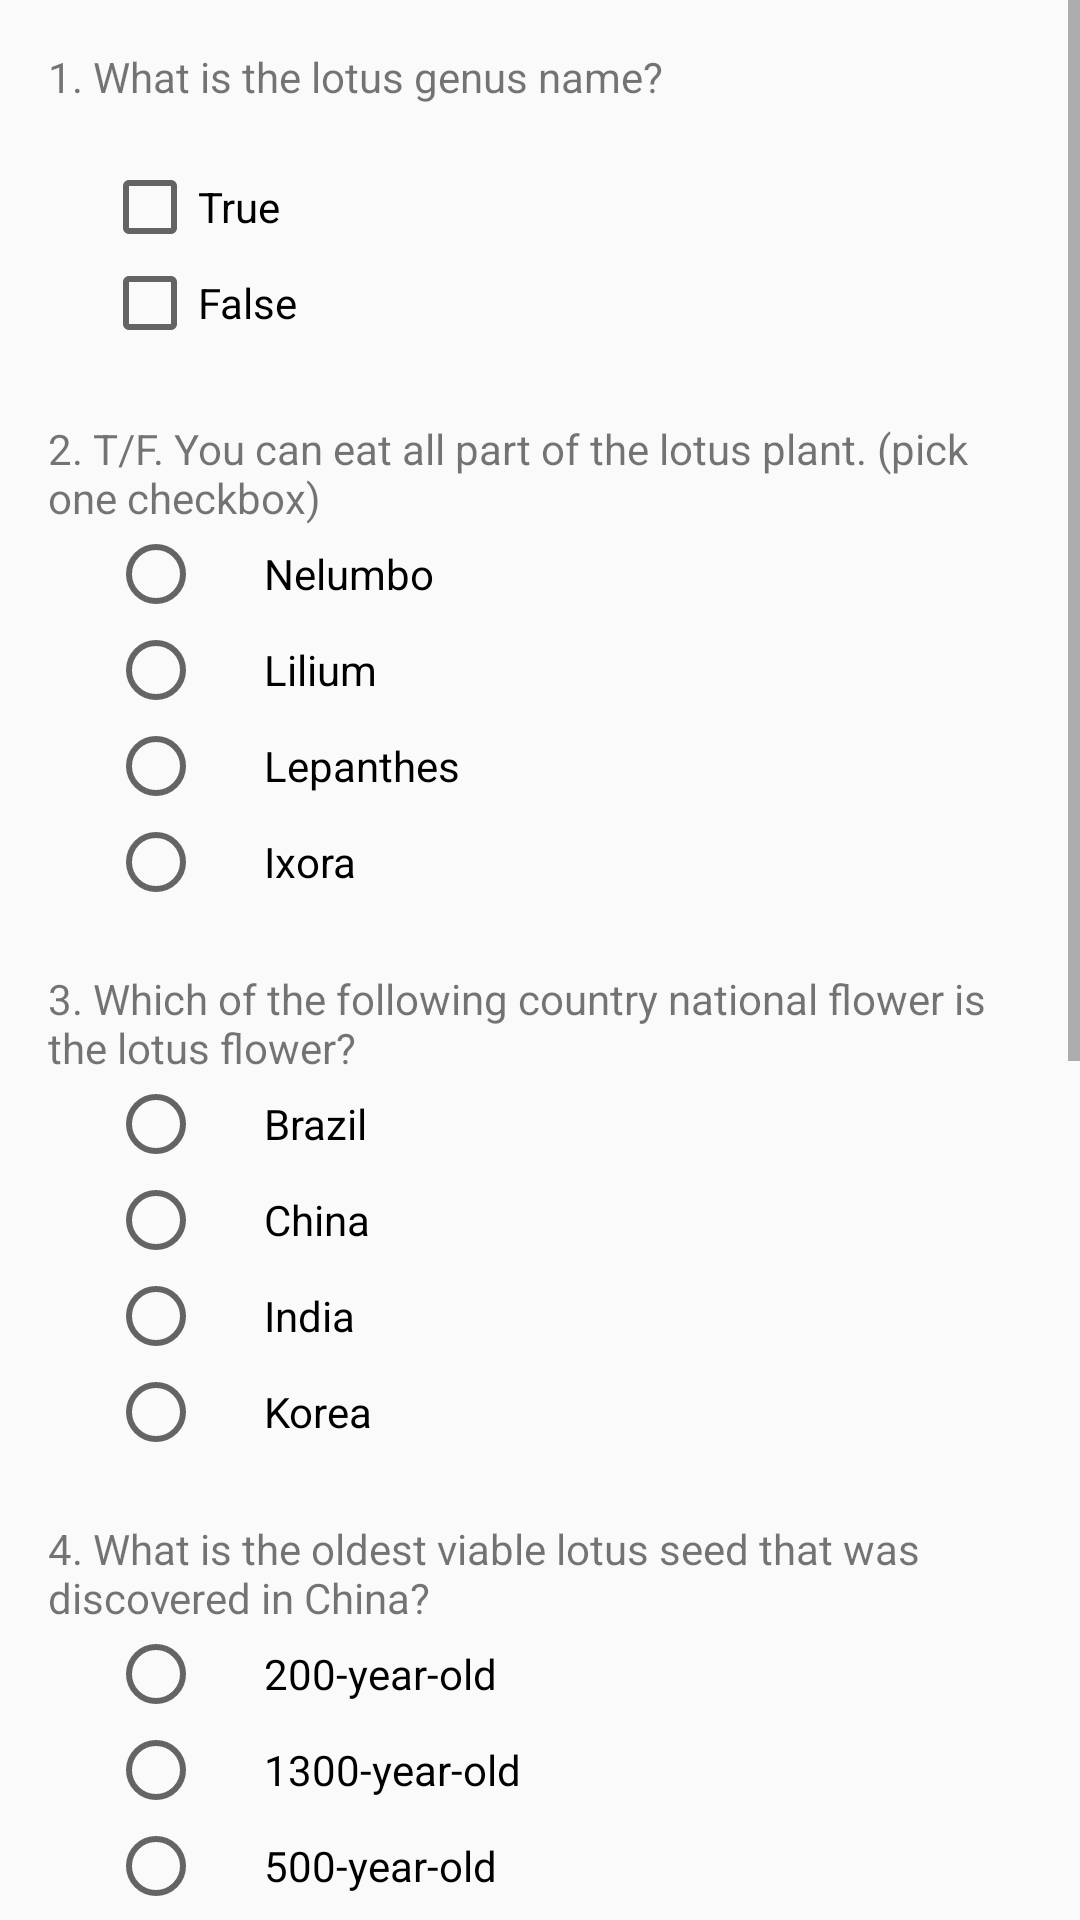

This screen was rendered from an Android layout file. Write that file and the resources it references.
<!-- AndroidManifest.xml: application theme AppTheme -->
<!-- res/layout/activity_questions.xml -->
<?xml version="1.0" encoding="utf-8"?>
<ScrollView
    android:layout_height="match_parent"
    android:layout_width="match_parent"
    xmlns:android="http://schemas.android.com/apk/res/android">

    <LinearLayout
        android:layout_width="match_parent"
        android:layout_height="match_parent"
        android:orientation="vertical"
        android:layout_margin="16sp">


        
        <TextView
            android:layout_width="wrap_content"
            android:layout_height="wrap_content"
            android:text="@string/question1"/>

        <LinearLayout
            android:layout_width="match_parent"
            android:layout_height="match_parent"
            android:orientation="vertical"
            android:layout_margin="18sp">

            <CheckBox
                android:id="@+id/question1_a"
                android:layout_width="wrap_content"
                android:layout_height="wrap_content"
                android:text="@string/question1_a"
                android:layout_centerHorizontal="true"
                android:onClick="onCheckboxClicked"/>

            <CheckBox
                android:id="@+id/question1_b"
                android:layout_width="wrap_content"
                android:layout_height="wrap_content"
                android:text="@string/question1_b"
                android:checked="false"
                android:onClick="onCheckboxClicked"
                android:layout_marginBottom="5dp"/>
        </LinearLayout>

        
        <TextView
            android:layout_width="wrap_content"
            android:layout_height="wrap_content"
            android:text="@string/question2"/>
        <RadioGroup
            android:layout_width="wrap_content"
            android:layout_height="wrap_content"
            android:orientation="vertical"
            android:layout_marginLeft="20sp">
            <RadioButton
                android:id="@+id/question2_a"
                android:layout_width="wrap_content"
                android:layout_height="wrap_content"
                android:paddingLeft="20sp"
                android:text="@string/question2_a"
                android:onClick="onRadioButtonQuestion2"/>
            <RadioButton
                android:id="@+id/question2_b"
                android:layout_width="wrap_content"
                android:layout_height="wrap_content"
                android:paddingLeft="20sp"
                android:text="@string/question2_b"
                android:onClick="onRadioButtonQuestion2"/>
            <RadioButton
                android:id="@+id/question2_c"
                android:layout_width="wrap_content"
                android:layout_height="wrap_content"
                android:paddingLeft="20sp"
                android:text="@string/question2_c"
                android:onClick="onRadioButtonQuestion2"/>
            <RadioButton
                android:id="@+id/question2_d"
                android:layout_width="wrap_content"
                android:layout_height="wrap_content"
                android:paddingLeft="20sp"
                android:text="@string/question2_d"
                android:onClick="onRadioButtonQuestion2"
                android:layout_marginBottom="20dp"/>

        </RadioGroup>
        
        <TextView
            android:layout_width="wrap_content"
            android:layout_height="wrap_content"
            android:text="@string/question3"/>
        <RadioGroup
            android:layout_width="wrap_content"
            android:layout_height="wrap_content"
            android:orientation="vertical"
            android:layout_marginLeft="20sp">
            <RadioButton
                android:id="@+id/question3_a"
                android:layout_width="wrap_content"
                android:layout_height="wrap_content"
                android:paddingLeft="20sp"
                android:text="@string/question3_a"
                android:onClick="onRadioButtonQuestion3"/>
            <RadioButton
                android:id="@+id/question3_b"
                android:layout_width="wrap_content"
                android:layout_height="wrap_content"
                android:paddingLeft="20sp"
                android:text="@string/question3_b"
                android:onClick="onRadioButtonQuestion3"/>
            <RadioButton
                android:id="@+id/question3_c"
                android:layout_width="wrap_content"
                android:layout_height="wrap_content"
                android:paddingLeft="20sp"
                android:text="@string/question3_c"
                android:onClick="onRadioButtonQuestion3"/>
            <RadioButton
                android:id="@+id/question3_d"
                android:layout_width="wrap_content"
                android:layout_height="wrap_content"
                android:paddingLeft="20sp"
                android:text="@string/question3_d"
                android:onClick="onRadioButtonQuestion3"
                android:layout_marginBottom="20dp"/>

        </RadioGroup>

        
        <TextView
            android:layout_width="wrap_content"
            android:layout_height="wrap_content"
            android:text="@string/question4"/>
        <RadioGroup
            android:layout_width="wrap_content"
            android:layout_height="wrap_content"
            android:orientation="vertical"
            android:layout_marginLeft="20sp">
            <RadioButton
                android:id="@+id/question4_a"
                android:layout_width="wrap_content"
                android:layout_height="wrap_content"
                android:paddingLeft="20sp"
                android:text="@string/question4_a"
                android:onClick="onRadioButtonQuestion4"/>
            <RadioButton
                android:id="@+id/question4_b"
                android:layout_width="wrap_content"
                android:layout_height="wrap_content"
                android:paddingLeft="20sp"
                android:text="@string/question4_b"
                android:onClick="onRadioButtonQuestion4"/>
            <RadioButton
                android:id="@+id/question4_c"
                android:layout_width="wrap_content"
                android:layout_height="wrap_content"
                android:paddingLeft="20sp"
                android:text="@string/question4_c"
                android:onClick="onRadioButtonQuestion4"/>
            <RadioButton
                android:id="@+id/question4_d"
                android:layout_width="wrap_content"
                android:layout_height="wrap_content"
                android:paddingLeft="20sp"
                android:text="@string/question4_d"
                android:onClick="onRadioButtonQuestion4"
                android:layout_marginBottom="20dp"/>

        </RadioGroup>

        
        <TextView
            android:layout_width="wrap_content"
            android:layout_height="wrap_content"
            android:text="@string/question5"/>
        <RadioGroup
            android:layout_width="wrap_content"
            android:layout_height="wrap_content"
            android:orientation="vertical"
            android:layout_marginLeft="20sp">
            <RadioButton
                android:id="@+id/question5_a"
                android:layout_width="wrap_content"
                android:layout_height="wrap_content"
                android:paddingLeft="20sp"
                android:text="@string/question5_a"
                android:onClick="onRadioButtonQuestion5"/>
            <RadioButton
                android:id="@+id/question5_b"
                android:layout_width="wrap_content"
                android:layout_height="wrap_content"
                android:paddingLeft="20sp"
                android:text="@string/question5_b"
                android:onClick="onRadioButtonQuestion5"/>
            <RadioButton
                android:id="@+id/question5_c"
                android:layout_width="wrap_content"
                android:layout_height="wrap_content"
                android:paddingLeft="20sp"
                android:text="@string/question5_c"
                android:onClick="onRadioButtonQuestion5"/>
            <RadioButton
                android:id="@+id/question5_d"
                android:layout_width="wrap_content"
                android:layout_height="wrap_content"
                android:paddingLeft="20sp"
                android:text="@string/question5_d"
                android:onClick="onRadioButtonQuestion5"
                android:layout_marginBottom="20dp"/>

        </RadioGroup>

        <ImageView
            android:layout_width="match_parent"
            android:layout_height="90sp"
            android:layout_weight=".8"
            android:scaleType="centerCrop"
            android:src="@drawable/lotus1"/>

        <Button
            android:layout_width="match_parent"
            android:layout_height="wrap_content"
            android:layout_marginTop="20sp"
            android:textColor="#FFFFFF"
            android:background="#912139"
            android:onClick="submitAnswers"
            android:text="@string/submitAnswers"/>

        <TextView
            android:id="@+id/textViewDataUser"
            android:layout_width="wrap_content"
            android:layout_height="wrap_content"
            android:layout_marginTop="20sp"
            android:layout_marginLeft="20sp"
            android:textSize="16sp"/>

        <TextView
            android:id="@+id/textViewDisplayAnswers"
            android:layout_width="match_parent"
            android:layout_height="wrap_content"
            android:layout_margin="16dp"
            android:padding="16sp"
            android:textSize="16sp"
            android:background="#DE6E88"
            android:layout_marginBottom="20dp"/>

    </LinearLayout>

</ScrollView>
<!-- resources referenced by this layout -->
<resources>
  <string name="question1">1. What is the lotus genus name?</string>
  <string name="question1_a">True</string>
  <string name="question1_b">False</string>
  <string name="question2">2. T/F. You can eat all part of the lotus plant. (pick one checkbox)</string>
  <string name="question2_a">Nelumbo</string>
  <string name="question2_b">Lilium</string>
  <string name="question2_c">Lepanthes</string>
  <string name="question2_d">Ixora</string>
  <string name="question3">3. Which of the following country national flower is the lotus flower?</string>
  <string name="question3_a">Brazil</string>
  <string name="question3_b">China</string>
  <string name="question3_c">India</string>
  <string name="question3_d">Korea</string>
  <string name="question4">4. What is the oldest viable lotus seed that was discovered in China?</string>
  <string name="question4_a">200-year-old </string>
  <string name="question4_b">1300-year-old</string>
  <string name="question4_c">500-year-old</string>
  <string name="question4_d">2000-year-old</string>
  <string name="question5">5. How many species of the Nelumbo plant are there?</string>
  <string name="question5_a">20</string>
  <string name="question5_b">10</string>
  <string name="question5_c">5</string>
  <string name="question5_d">2</string>
  <string name="submitAnswers">Submit Answers</string>
  <style name="AppTheme" parent="Theme.AppCompat.Light.DarkActionBar">
          
          <item name="colorPrimary">#DE6E88</item>
          <item name="colorPrimaryDark">#912139</item>
          <item name="colorAccent">#DE6E88</item>
  
  
      </style>
</resources>
